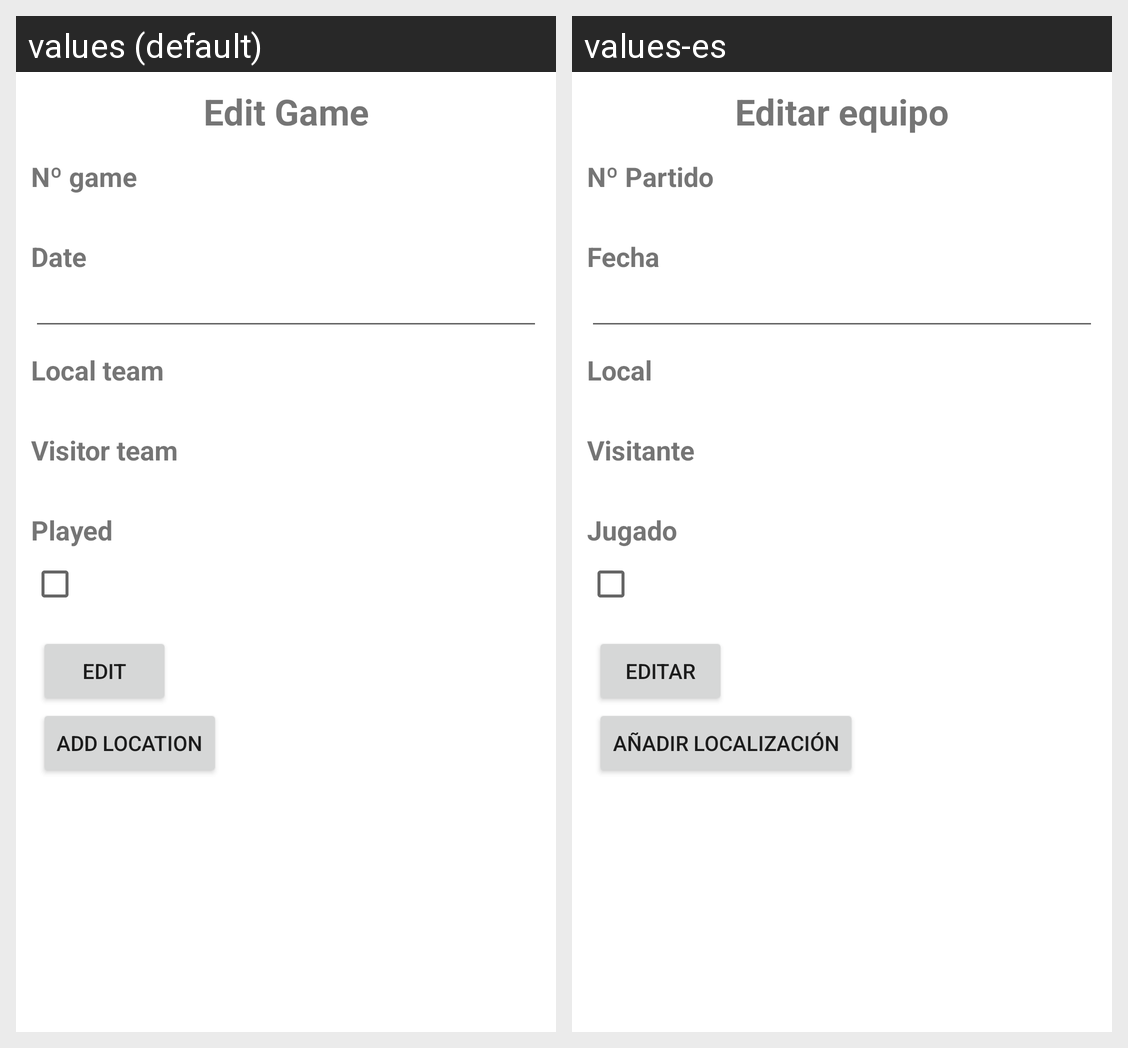

Strings drawn on this Android screen and how each of the app's shown locales translates them:
Android screen res/layout/activity_edit_games.xml rendered under 2 locales, left to right: values (default), values-es. Device: Nexus 5 (rendered at 1080×1920; each locale shown at half size, 540×960, under a caption strip naming it); theme Theme.AndroidAA.
Strings drawn on this screen, with the default value and each locale's value (text and hints the layout hard-codes, and strings that could not be matched under every locale, appear in the picture but are not listed):

edit_game
  values: Edit Game
  values-es: Editar equipo

num_game
  values: Nº game
  values-es: Nº Partido

date
  values: Date
  values-es: Fecha

local_team
  values: Local team
  values-es: Local

visitor_team
  values: Visitor team
  values-es: Visitante

played
  values: Played
  values-es: Jugado

edit
  values: Edit
  values-es: Editar

add_location
  values: Add Location
  values-es: Añadir localización
